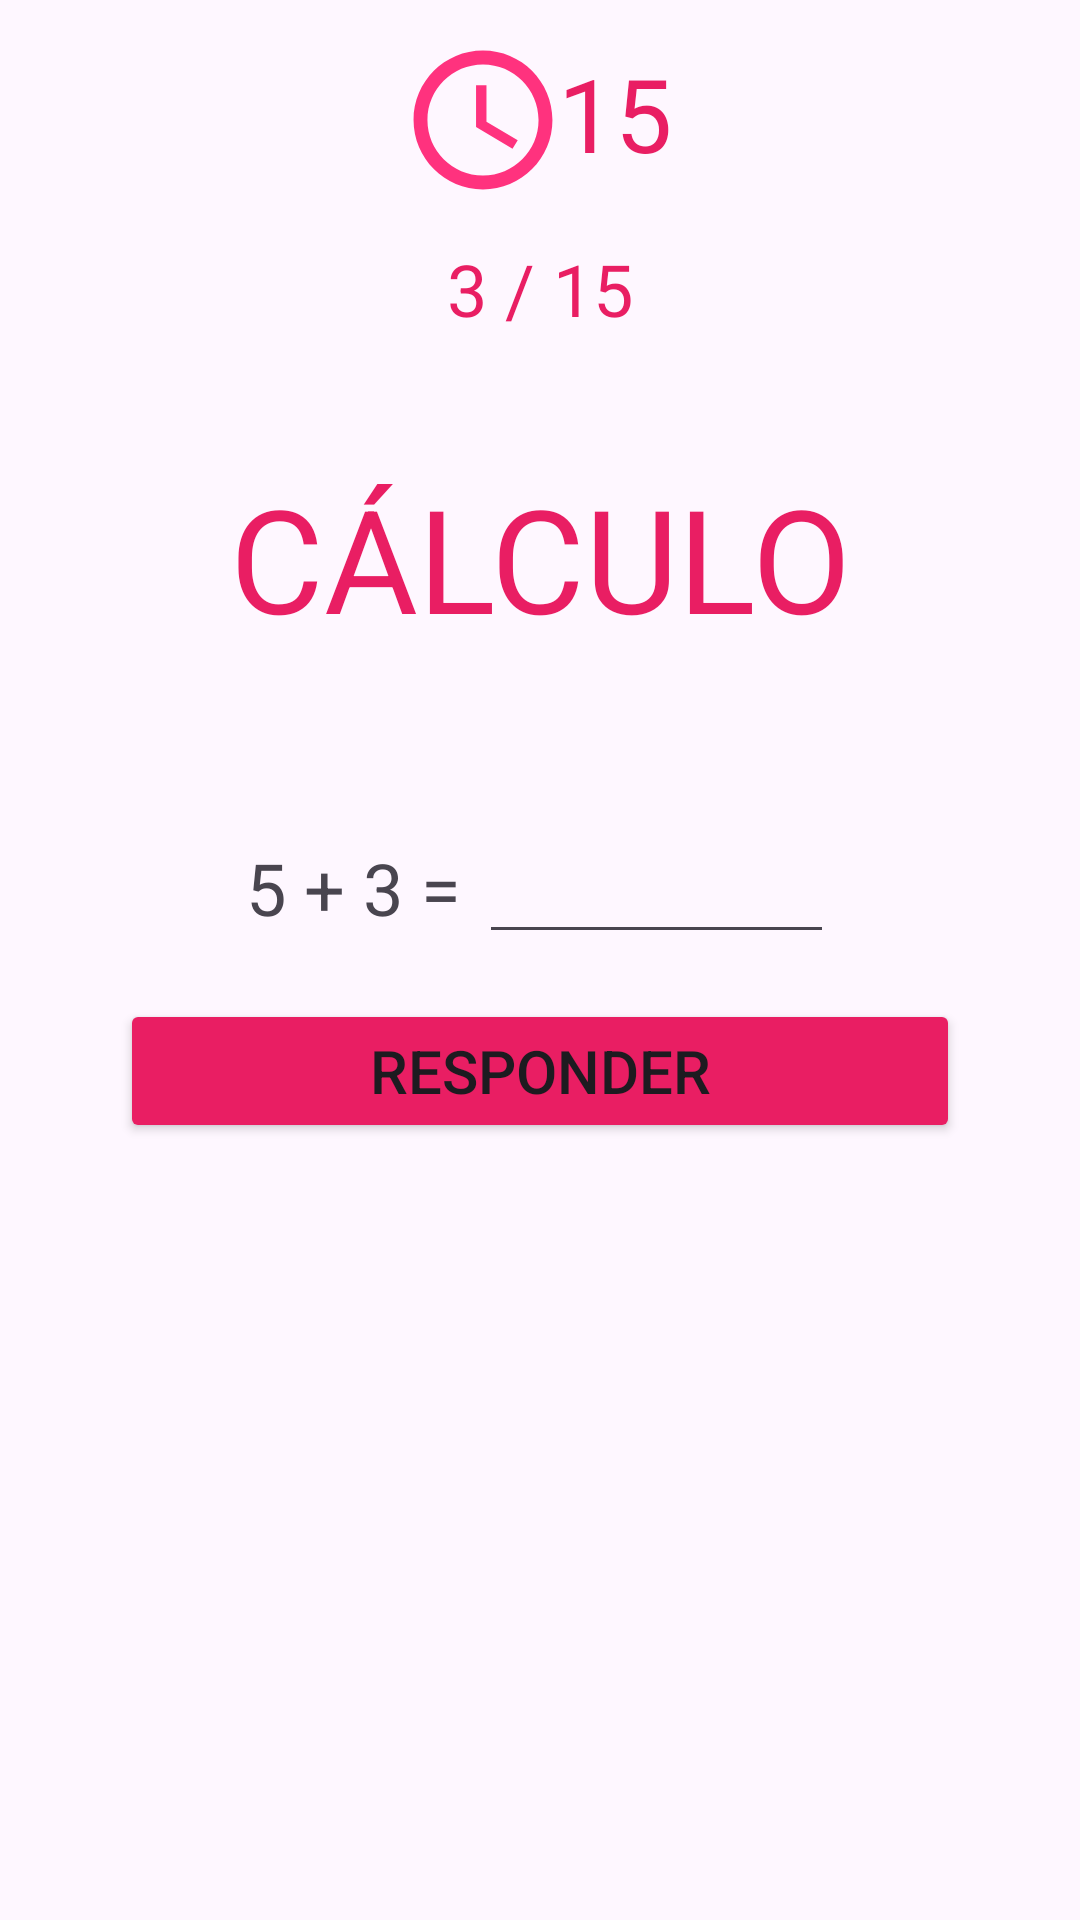

Write the Android layout XML for this screen, with the resource values it uses.
<!-- AndroidManifest.xml: application theme Theme.BrainApp -->
<!-- res/layout/fragment_suma.xml -->
<?xml version="1.0" encoding="utf-8"?>
<androidx.constraintlayout.widget.ConstraintLayout xmlns:android="http://schemas.android.com/apk/res/android"
    xmlns:app="http://schemas.android.com/apk/res-auto"
    xmlns:tools="http://schemas.android.com/tools"
    android:id="@+id/sumaLayout"
    android:layout_width="match_parent"
    android:layout_height="match_parent"
    tools:context=".SumaFragment">

    <LinearLayout
        android:id="@+id/linearLayout"
        android:layout_width="match_parent"
        android:layout_height="wrap_content"
        android:layout_marginStart="40dp"
        android:layout_marginTop="15dp"
        android:layout_marginEnd="40dp"
        android:gravity="center"
        android:orientation="horizontal"
        app:layout_constraintEnd_toEndOf="parent"
        app:layout_constraintStart_toStartOf="parent"
        app:layout_constraintTop_toTopOf="parent">

        <ImageView
            android:id="@+id/img_reloj"
            android:layout_width="50dp"
            android:layout_height="50dp"
            android:src="@drawable/ic_timer" />

        <TextView
            android:id="@+id/lbl_tiempo_restante"
            android:layout_width="wrap_content"
            android:layout_height="match_parent"
            android:textColor="@color/main_color"
            android:text="15"
            android:textSize="34sp" />

    </LinearLayout>

    <TextView
        android:id="@+id/lbl_acertadas"
        android:layout_width="wrap_content"
        android:layout_height="wrap_content"
        android:layout_marginTop="15dp"
        android:text="3 / 15"
        android:textColor="@color/main_color"
        android:textSize="24sp"
        app:layout_constraintEnd_toEndOf="parent"
        app:layout_constraintStart_toStartOf="parent"
        app:layout_constraintTop_toBottomOf="@+id/linearLayout" />

    <TextView
        android:id="@+id/lbl_operacion"
        android:layout_width="wrap_content"
        android:layout_height="wrap_content"
        android:textColor="@color/main_color"
        android:text="CÁLCULO"
        android:textSize="48sp"
        app:layout_constraintBottom_toTopOf="@+id/linearLayout2"
        app:layout_constraintEnd_toEndOf="parent"
        app:layout_constraintStart_toStartOf="parent"
        app:layout_constraintTop_toBottomOf="@+id/lbl_acertadas" />

    <LinearLayout
        android:id="@+id/linearLayout2"
        android:layout_width="match_parent"
        android:layout_height="wrap_content"
        android:layout_marginStart="40dp"
        android:layout_marginEnd="40dp"
        android:orientation="vertical"
        app:layout_constraintBottom_toBottomOf="parent"
        app:layout_constraintEnd_toEndOf="parent"
        app:layout_constraintStart_toStartOf="parent"
        app:layout_constraintTop_toTopOf="parent">

        <LinearLayout
            android:layout_width="match_parent"
            android:layout_height="wrap_content"
            android:layout_marginTop="15dp"
            android:layout_marginBottom="15dp"
            android:gravity="center_horizontal|center_vertical"
            android:orientation="horizontal">

            <TextView
                android:id="@+id/lbl_pregunta"
                android:layout_width="wrap_content"
                android:layout_height="match_parent"
                android:gravity="center_vertical"
                android:text="5 + 3 = "
                android:textSize="24sp" />

            <EditText
                android:id="@+id/txt_respuesta"
                android:layout_width="wrap_content"
                android:layout_height="wrap_content"
                android:ems="5"
                android:inputType="number"
                android:textAlignment="center"
                android:textSize="20sp" />
        </LinearLayout>

        <Button
            android:id="@+id/btn_responder"
            android:layout_width="match_parent"
            android:layout_height="wrap_content"
            android:text="Responder"
            android:textSize="20sp"
            android:backgroundTint="@color/main_color"/>

    </LinearLayout>

</androidx.constraintlayout.widget.ConstraintLayout>
<!-- resources referenced by this layout -->
<resources>
  <color name="main_color">#E91E63</color>
  <!-- drawable ic_timer (drawable-anydpi) -->
  <vector xmlns:android="http://schemas.android.com/apk/res/android"
      android:width="24dp"
      android:height="24dp"
      android:viewportWidth="24"
      android:viewportHeight="24"
      android:tint="#FF005D"
      android:alpha="0.8">
    <group android:scaleX="1.1111112"
        android:scaleY="1.1111112"
        android:translateX="-1.3333334"
        android:translateY="-1.3333334">
      <path
          android:fillColor="@android:color/white"
          android:pathData="M11.99,2C6.47,2 2,6.48 2,12s4.47,10 9.99,10C17.52,22 22,17.52 22,12S17.52,2 11.99,2zM12,20c-4.42,0 -8,-3.58 -8,-8s3.58,-8 8,-8 8,3.58 8,8 -3.58,8 -8,8z"/>
      <path
          android:fillColor="@android:color/white"
          android:pathData="M12.5,7H11v6l5.25,3.15 0.75,-1.23 -4.5,-2.67z"/>
    </group>
  </vector>
  <style name="Theme.BrainApp" parent="Base.Theme.BrainApp" />
  <style name="Base.Theme.BrainApp" parent="Theme.Material3.DayNight.NoActionBar">
          
          
      </style>
</resources>
